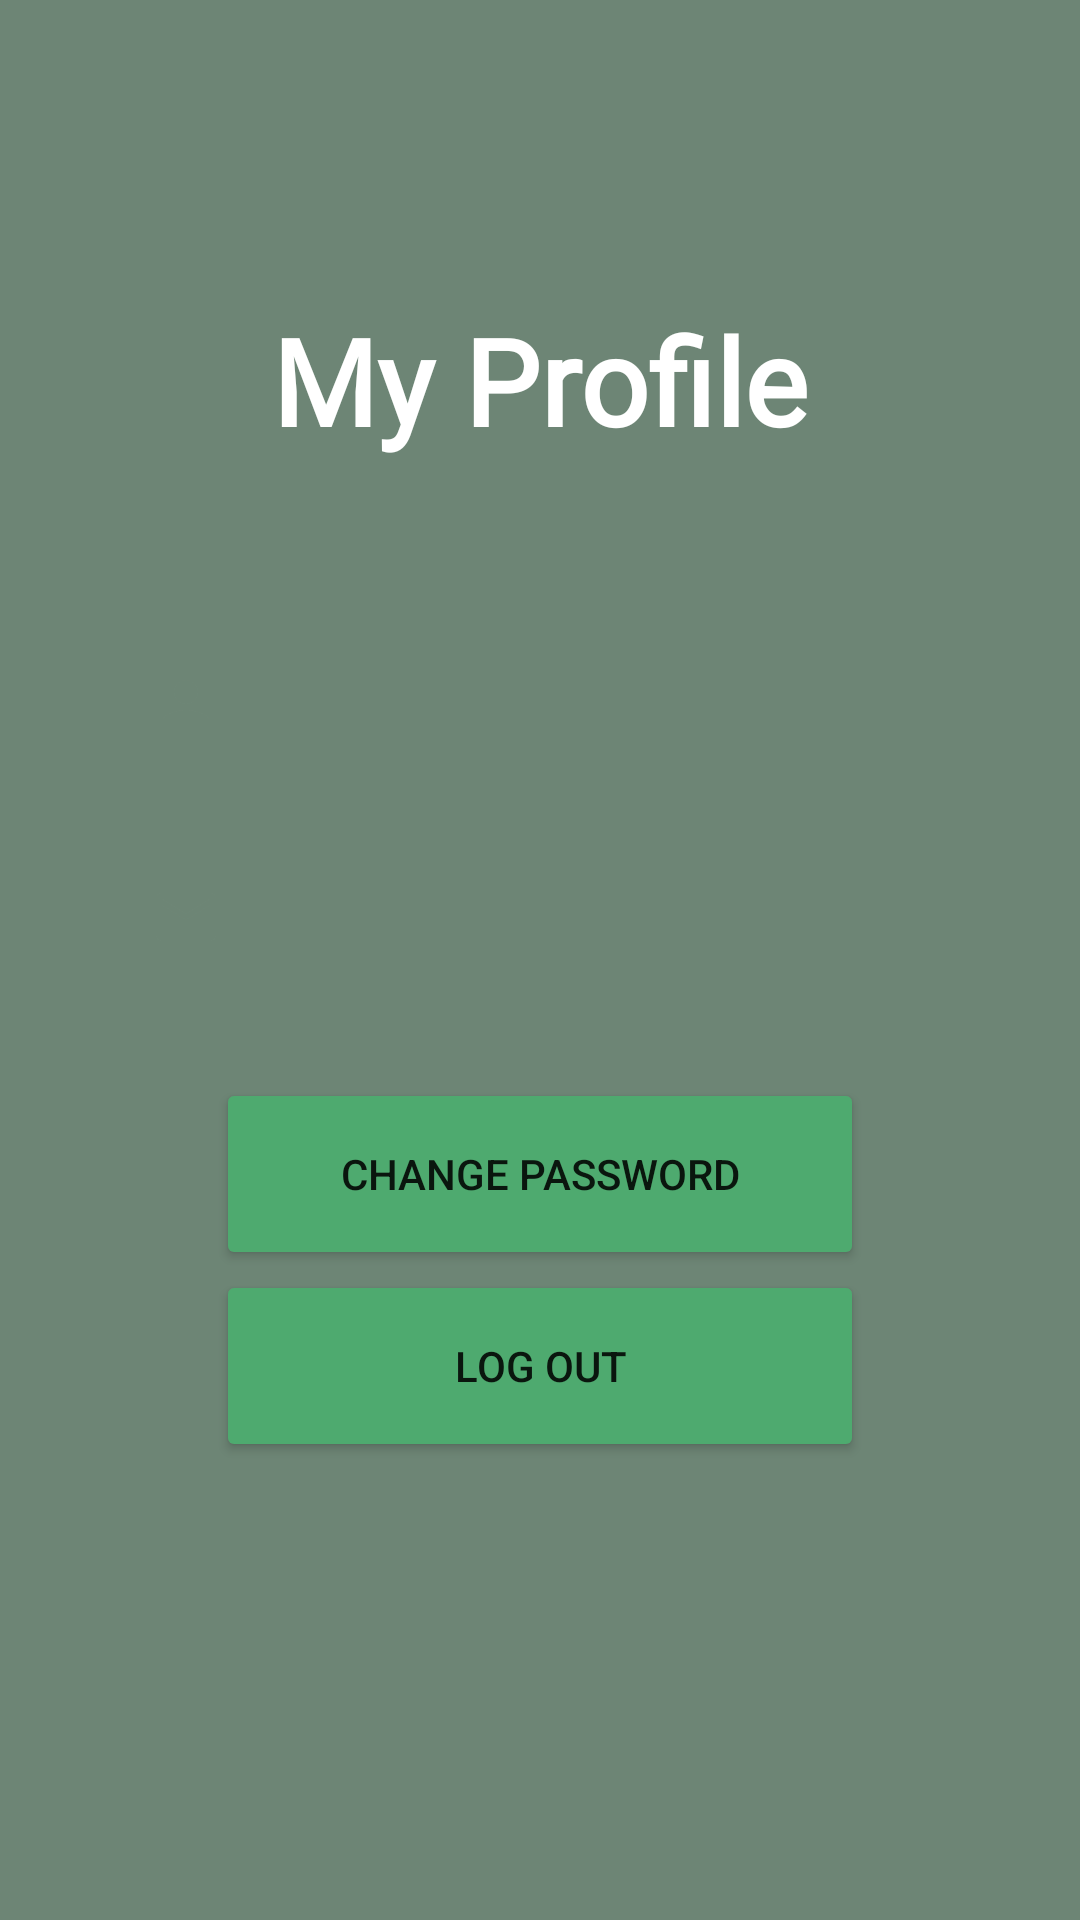

Reconstruct the res/layout file that produces this screen, plus the resources it refers to.
<!-- AndroidManifest.xml: application theme Theme.Komak -->
<!-- res/layout/fragment_profile.xml -->
<?xml version="1.0" encoding="utf-8"?>
<androidx.constraintlayout.widget.ConstraintLayout xmlns:android="http://schemas.android.com/apk/res/android"
    xmlns:app="http://schemas.android.com/apk/res-auto"
    xmlns:tools="http://schemas.android.com/tools"
    android:id="@+id/frameLayout"
    android:layout_width="match_parent"
    android:layout_height="match_parent"
    android:background="@color/green2"
    tools:context=".ui.profile.ProfileFragment" >

    <TextView
        android:id="@+id/textView5"
        android:layout_width="wrap_content"
        android:layout_height="wrap_content"
        android:layout_marginTop="100dp"
        android:fontFamily="@font/cormorant_sc_light"
        android:text="My Profile"
        android:textColor="@color/white"
        android:textSize="40sp"
        android:textStyle="bold"
        app:layout_constraintEnd_toEndOf="parent"
        app:layout_constraintStart_toStartOf="parent"
        app:layout_constraintTop_toTopOf="parent" />

    <TextView
        android:id="@+id/profilename"
        android:layout_width="0dp"
        android:layout_height="wrap_content"
        android:layout_marginLeft="30sp"
        android:layout_marginTop="48dp"
        android:layout_marginRight="30sp"
        android:background="@drawable/roundedcorners"
        android:drawableLeft="@drawable/ic_baseline_personblack"
        android:drawablePadding="10sp"
        android:padding="20sp"
        android:textSize="20sp"
        app:layout_constraintEnd_toEndOf="parent"
        app:layout_constraintStart_toStartOf="parent"
        app:layout_constraintTop_toBottomOf="@+id/textView5" />

    <TextView
        android:id="@+id/profileemail"
        android:layout_width="0dp"
        android:layout_height="wrap_content"
        android:layout_marginLeft="30sp"
        android:layout_marginTop="4dp"
        android:layout_marginRight="30sp"
        android:background="@drawable/roundedcorners"
        android:drawableLeft="@drawable/ic_baseline_email_24"
        android:drawablePadding="10sp"
        android:padding="20sp"
        android:textSize="20sp"
        app:layout_constraintEnd_toEndOf="parent"
        app:layout_constraintStart_toStartOf="parent"
        app:layout_constraintTop_toBottomOf="@+id/profilename" />

    <Button
        android:id="@+id/change"
        android:layout_width="216dp"
        android:layout_height="64dp"
        android:layout_marginTop="20dp"
        android:backgroundTint="@color/green"
        android:text="Change Password"
        app:cornerRadius="15dp"
        app:layout_constraintEnd_toEndOf="parent"
        app:layout_constraintStart_toStartOf="parent"
        app:layout_constraintTop_toBottomOf="@+id/profileemail" />

    <Button
        android:id="@+id/logout"
        android:layout_width="216dp"
        android:layout_height="64dp"
        android:backgroundTint="@color/green"
        android:text="Log Out"
        app:cornerRadius="15dp"
        app:icon="@drawable/ic_baseline_logout_24"
        app:iconGravity="textStart"
        app:layout_constraintBottom_toBottomOf="parent"
        app:layout_constraintEnd_toEndOf="parent"
        app:layout_constraintStart_toStartOf="parent"
        app:layout_constraintTop_toBottomOf="@+id/change"
        app:layout_constraintVertical_bias="0.0" />
</androidx.constraintlayout.widget.ConstraintLayout>
<!-- resources referenced by this layout -->
<resources>
  <color name="green">#4EAA6F</color>
  <color name="green2">#6D8575</color>
  <color name="white">#FFFFFFFF</color>
  <!-- drawable ic_baseline_email_24 (drawable) -->
  <vector xmlns:android="http://schemas.android.com/apk/res/android"
      android:width="24dp"
      android:height="24dp"
      android:viewportWidth="24"
      android:viewportHeight="24"
      android:tint="@color/green2">
    <path
        android:fillColor="@android:color/black"
        android:pathData="M20,4L4,4c-1.1,0 -1.99,0.9 -1.99,2L2,18c0,1.1 0.9,2 2,2h16c1.1,0 2,-0.9 2,-2L22,6c0,-1.1 -0.9,-2 -2,-2zM20,8l-8,5 -8,-5L4,6l8,5 8,-5v2z"/>
  </vector>
  <!-- drawable ic_baseline_personblack (drawable) -->
  <vector xmlns:android="http://schemas.android.com/apk/res/android"
      android:width="24dp"
      android:height="24dp"
      android:viewportWidth="24"
      android:viewportHeight="24"
      android:tint="@color/green2">
    <path
        android:fillColor="@android:color/white"
        android:pathData="M12,12c2.21,0 4,-1.79 4,-4s-1.79,-4 -4,-4 -4,1.79 -4,4 1.79,4 4,4zM12,14c-2.67,0 -8,1.34 -8,4v2h16v-2c0,-2.66 -5.33,-4 -8,-4z"/>
  </vector>
  <style name="Theme.Komak" parent="Theme.MaterialComponents.DayNight.DarkActionBar">
          
          <item name="colorPrimary">@color/green</item>
          <item name="colorPrimaryVariant">@color/purple_700</item>
          <item name="colorOnPrimary">@color/white</item>
          
          <item name="colorSecondary">@color/teal_200</item>
          <item name="colorSecondaryVariant">@color/teal_700</item>
          <item name="colorOnSecondary">@color/black</item>
          
          <item name="android:statusBarColor" tools:targetApi="l">@color/black</item>
          
  
      </style>
  <color name="purple_700">#FF3700B3</color>
  <color name="teal_200">#FF03DAC5</color>
  <color name="teal_700">#FF018786</color>
  <color name="black">#FF000000</color>
</resources>
